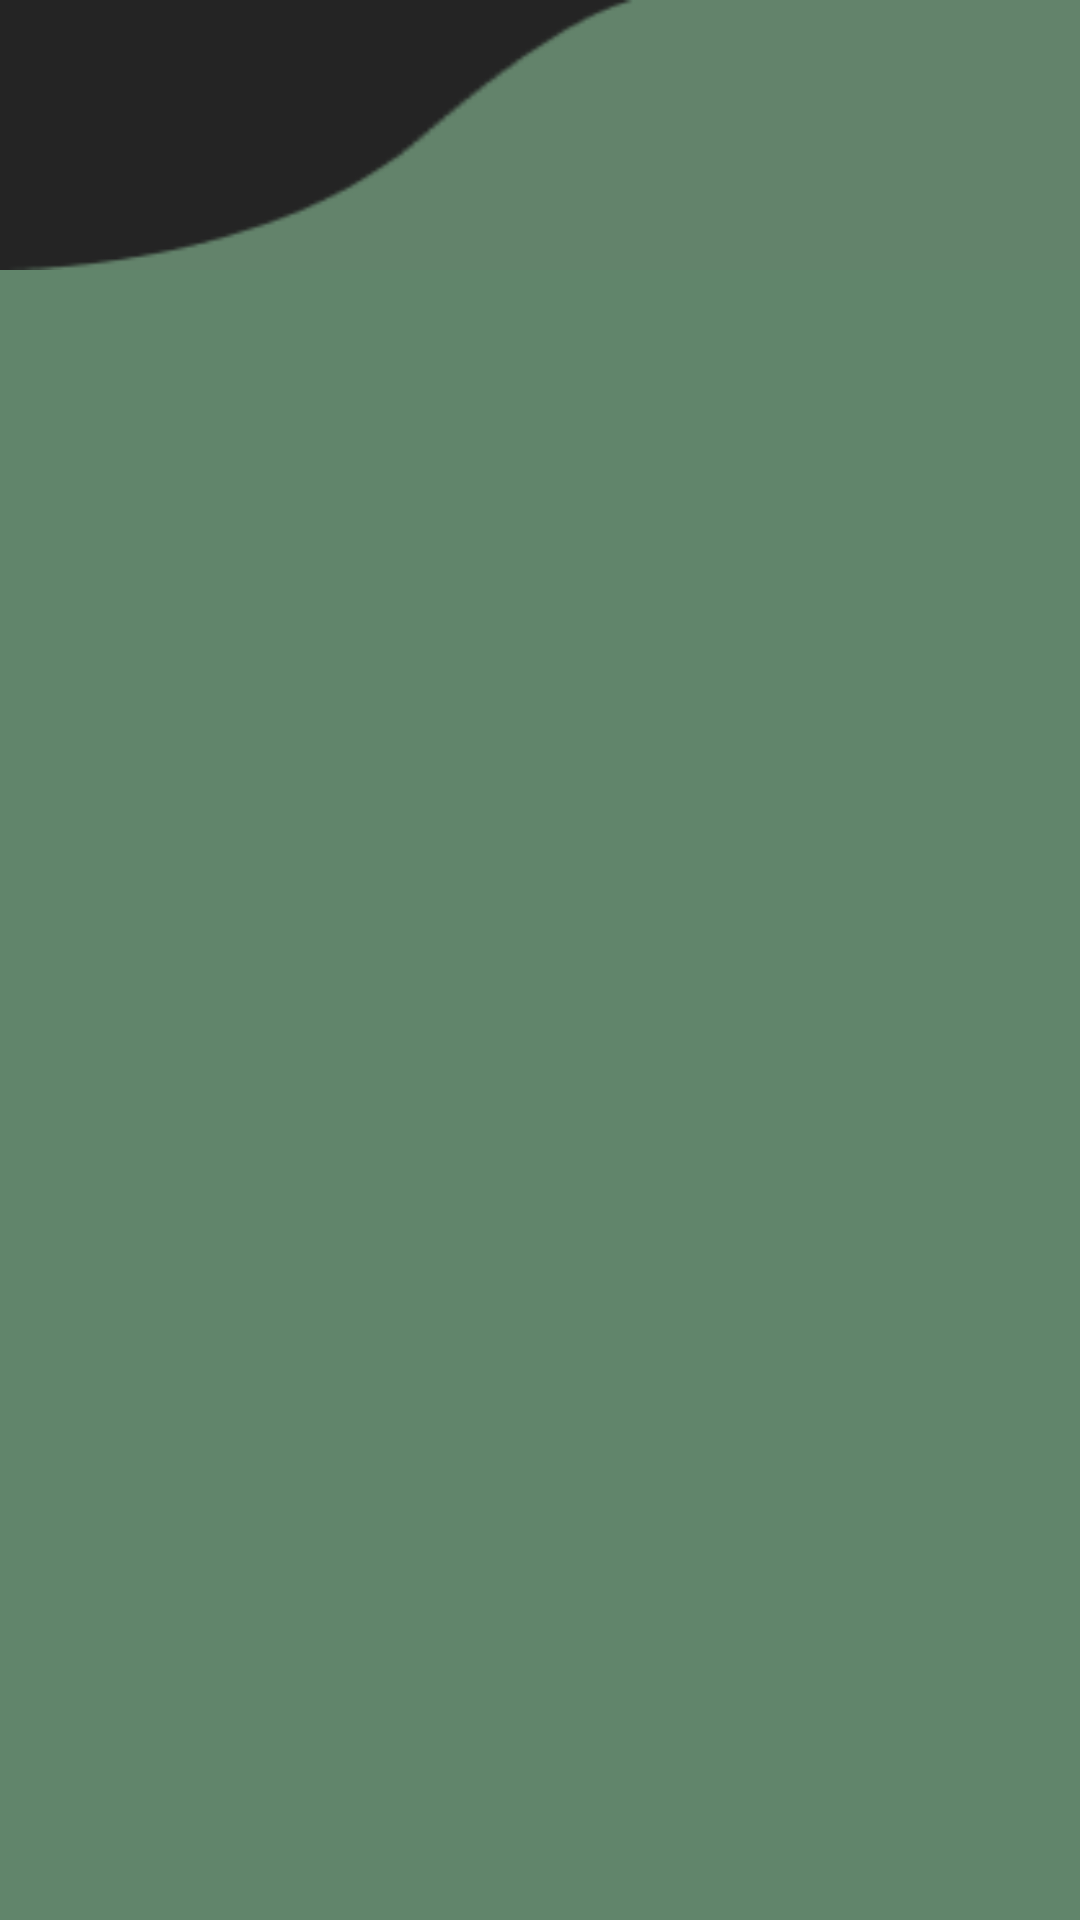

This screen was rendered from an Android layout file. Write that file and the resources it references.
<!-- AndroidManifest.xml: application theme Theme.SEEDAPP -->
<!-- res/layout/activity_suonerie.xml -->
<?xml version="1.0" encoding="utf-8"?>
<androidx.constraintlayout.widget.ConstraintLayout xmlns:android="http://schemas.android.com/apk/res/android"
    xmlns:app="http://schemas.android.com/apk/res-auto"
    xmlns:tools="http://schemas.android.com/tools"
    android:id="@+id/main"
    android:layout_width="match_parent"
    android:background="@color/sfondo_utimate"
    android:layout_height="match_parent"
    tools:context=".SuonerieActivity">

    <androidx.constraintlayout.widget.ConstraintLayout
        android:id="@+id/constraintLayout4"
        android:layout_width="match_parent"
        android:layout_height="90dp"
        android:background="@drawable/header_back"
        app:layout_constraintEnd_toEndOf="parent"
        app:layout_constraintTop_toTopOf="parent">

        <ImageButton
            android:id="@+id/back"
            android:layout_width="wrap_content"
            android:layout_height="wrap_content"
            android:padding="15dp"
            android:layout_marginStart="20dp"
            android:layout_marginTop="20dp"
            app:layout_constraintStart_toStartOf="parent"
            app:layout_constraintTop_toTopOf="parent"
            app:tint="@color/bordo_ultimate"
            android:background="@android:color/transparent"
            android:scaleY="1.5"
            android:scaleX="1.5"
            android:scaleType="centerInside"
            app:srcCompat="@drawable/back_icon" />
    </androidx.constraintlayout.widget.ConstraintLayout>


    <androidx.recyclerview.widget.RecyclerView
        android:id="@+id/recyclerViewSuonerie"
        android:layout_width="match_parent"
        android:layout_height="wrap_content"
        android:layout_marginStart="20dp"
        android:layout_marginTop="20dp"
        android:layout_marginEnd="20dp"
        app:layout_constraintEnd_toEndOf="parent"
        app:layout_constraintHorizontal_bias="0.0"
        app:layout_constraintStart_toStartOf="parent"
        app:layout_constraintTop_toBottomOf="@+id/constraintLayout4" />

</androidx.constraintlayout.widget.ConstraintLayout>
<!-- resources referenced by this layout -->
<resources>
  <color name="bordo_ultimate">#FFF3E0</color>
  <color name="sfondo_utimate">#61856B</color>
  <!-- drawable header_back: png bitmap (drawable, 958 bytes) -->
  <style name="Theme.SEEDAPP" parent="Base.Theme.SEEDAPP" />
  <style name="Base.Theme.SEEDAPP" parent="Theme.Material3.DayNight.NoActionBar">
          
          
      </style>
</resources>
